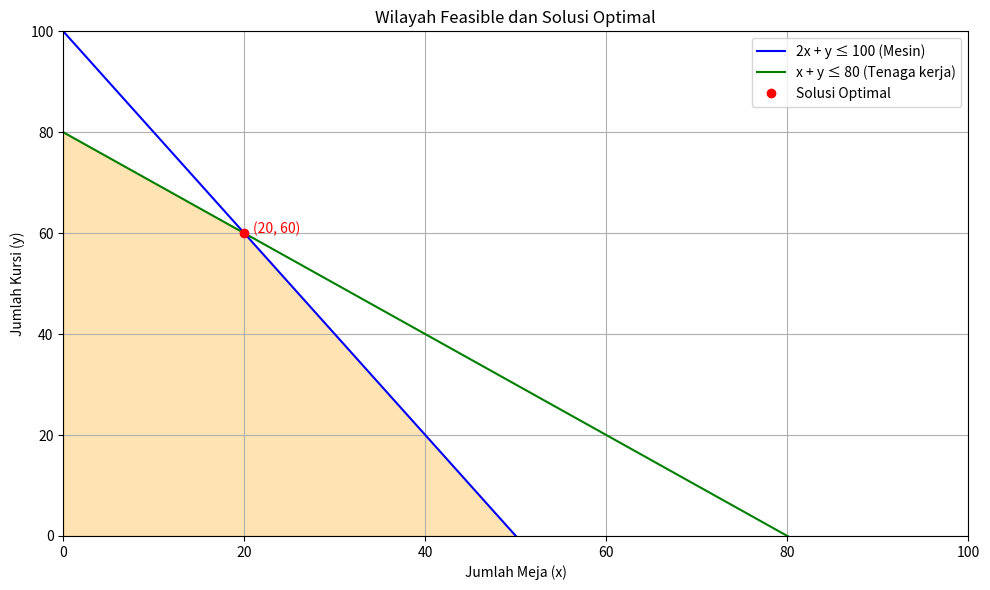

Reproduce this figure in Python.
import numpy as np
import matplotlib.pyplot as plt
from scipy.optimize import linprog

# Fungsi tujuan: Maks Z = 40x + 30y → Min Z = -40x -30y
c = [-40, -30]

# Kendala:
A = [
    [2, 1],   # 2x + y ≤ 100 (Mesin)
    [1, 1]    # x + y ≤ 80 (Tenaga kerja)
]
b = [100, 80]

# Batasan non-negatif
x_bounds = (0, None)
y_bounds = (0, None)

# Solusi
result = linprog(c, A_ub=A, b_ub=b, bounds=[x_bounds, y_bounds], method='highs')

# Tampilkan hasil
if result.success:
    x_opt, y_opt = result.x
    z_max = -result.fun
    print("Solusi optimal ditemukan!")
    print(f"x (Meja) = {x_opt:.2f}")
    print(f"y (Kursi) = {y_opt:.2f}")
    print(f"Keuntungan Maksimum = Rp{z_max * 1000:.0f}")
else:
    print("Gagal menemukan solusi.")
    exit()

# Visualisasi grafik
x = np.linspace(0, 100, 400)
y1 = (100 - 2*x)         # dari 2x + y ≤ 100
y2 = (80 - x)            # dari x + y ≤ 80

plt.figure(figsize=(10, 6))
plt.plot(x, y1, label="2x + y ≤ 100 (Mesin)", color='blue')
plt.plot(x, y2, label="x + y ≤ 80 (Tenaga kerja)", color='green')
plt.axhline(0, color='black', linewidth=0.5)
plt.axvline(0, color='black', linewidth=0.5)
plt.fill_between(x, 0, np.minimum(y1, y2), where=(np.minimum(y1, y2) >= 0), alpha=0.3, color='orange')

# Titik solusi optimal
plt.plot(x_opt, y_opt, 'ro', label='Solusi Optimal')
plt.text(x_opt + 1, y_opt, f'({x_opt:.0f}, {y_opt:.0f})', color='red')

# Label dan legend
plt.title("Wilayah Feasible dan Solusi Optimal")
plt.xlabel("Jumlah Meja (x)")
plt.ylabel("Jumlah Kursi (y)")
plt.xlim(0, max(x))
plt.ylim(0, max(np.max(y1), np.max(y2)))
plt.grid(True)
plt.legend()
plt.tight_layout()
plt.show()
